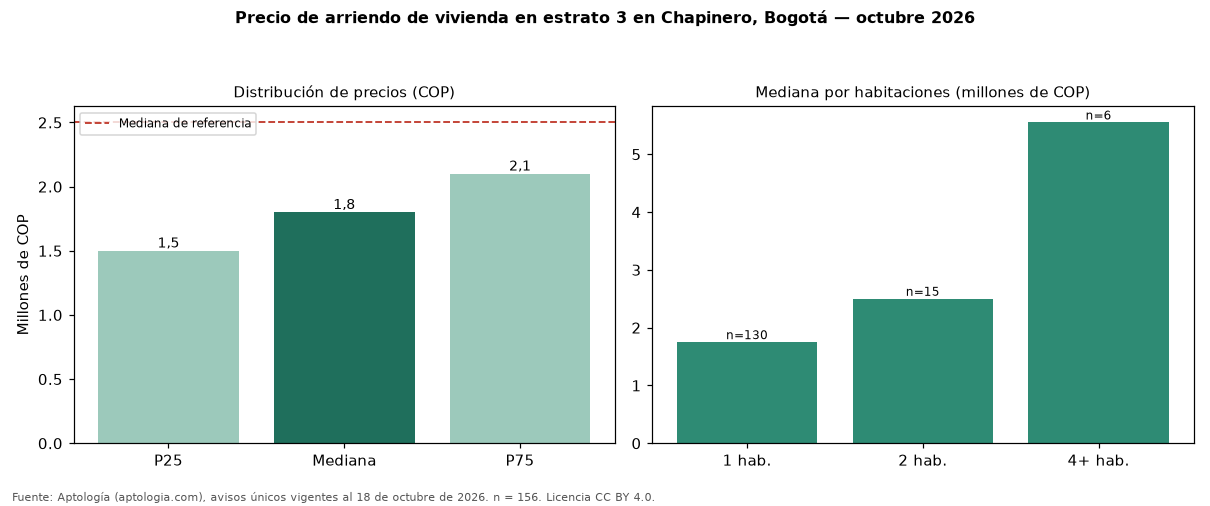

The file beside this chart, header and first rows:
seccion, metrica, valor_cop, n
precio, p25, 1500000, 156
precio, mediana, 1800000, 156
precio, p75, 2100000, 156
cop_por_m2, p25, 46061, 156
cop_por_m2, mediana, 57143, 156
cop_por_m2, p75, 67614, 156
area, area_mediana_m2, 31.0, 156
habitaciones, 1, 1750000, 130
habitaciones, 2, 2500000, 15
habitaciones, 3, 2700000, 3
habitaciones, 4+, 5550000, 6
administracion, mediana, 275000, 51
estrato, moda, 3, 
parqueadero, porcentaje_con_parqueadero, 27.6, 156
referencia, mediana_referencia, 2500000, 564
referencia, mediana_cop_por_m2_referencia, 57448, 564
